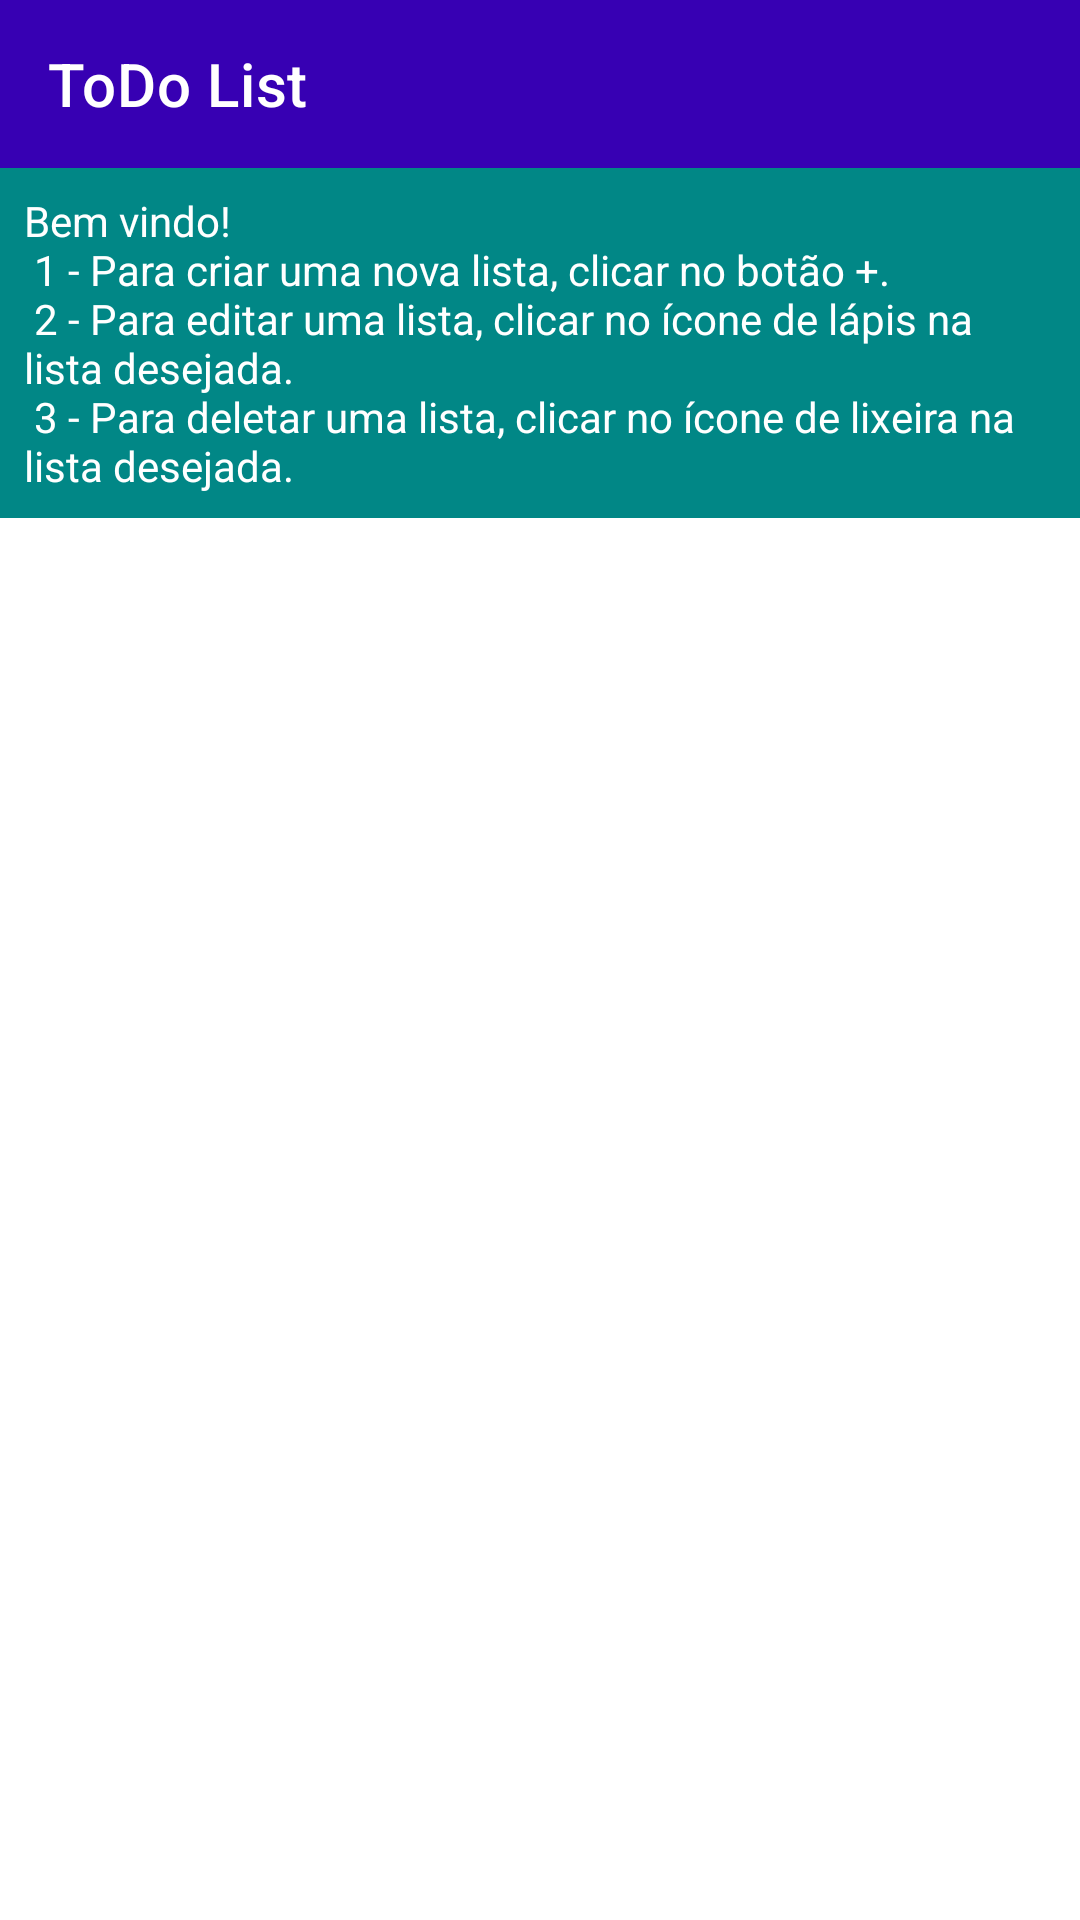

Write the Android layout XML for this screen, with the resource values it uses.
<!-- AndroidManifest.xml: application theme AppTheme.NoActionBar -->
<!-- res/layout/fragment_home.xml -->
<?xml version="1.0" encoding="utf-8"?>
<androidx.constraintlayout.widget.ConstraintLayout
    xmlns:android="http://schemas.android.com/apk/res/android"
    xmlns:tools="http://schemas.android.com/tools"
    android:layout_width="match_parent"
    android:layout_height="match_parent"
    xmlns:app="http://schemas.android.com/apk/res-auto"
    android:id="@+id/home_layout"
    tools:context=".ui.home.HomeFragment">

    <androidx.appcompat.widget.Toolbar
        android:id="@+id/toolbar_home"
        android:layout_width="match_parent"
        android:layout_height="wrap_content"
        app:title="ToDo List"
        app:titleTextColor="@color/white"
        android:background="@color/purple_700"
        app:layout_constraintEnd_toEndOf="parent"
        app:layout_constraintStart_toStartOf="parent"
        app:layout_constraintTop_toTopOf="parent" />

    <androidx.appcompat.widget.LinearLayoutCompat
        android:id="@+id/linear_info_home"
        android:layout_width="match_parent"
        android:layout_height="wrap_content"
        android:orientation="vertical"
        android:gravity="center"
        android:background="@color/teal_700"
        app:layout_constraintEnd_toEndOf="parent"
        app:layout_constraintStart_toStartOf="parent"
        app:layout_constraintTop_toBottomOf="@+id/toolbar_home">

        <androidx.appcompat.widget.AppCompatTextView
            android:id="@+id/text_info_home"
            android:layout_width="match_parent"
            android:layout_height="match_parent"
            android:padding="8dp"
            android:textColor="@color/white"
            android:text="@string/home_info_text"/>

    </androidx.appcompat.widget.LinearLayoutCompat>

    <androidx.recyclerview.widget.RecyclerView
        android:id="@+id/recycler_view_photos_home"
        android:layout_width="0dp"
        android:layout_height="0dp"
        app:layout_constraintBottom_toTopOf="@+id/image_button_add"
        app:layout_constraintEnd_toEndOf="parent"
        app:layout_constraintStart_toStartOf="parent"
        app:layout_constraintTop_toBottomOf="@+id/linear_info_home"
        tools:itemCount="4"
        tools:listitem="@layout/view_card" />

    <androidx.appcompat.widget.AppCompatImageButton
        android:id="@+id/image_button_add"
        android:layout_width="match_parent"
        android:layout_height="50dp"
        android:src="@drawable/ic_add_24"
        android:tint="@color/purple_700"
        android:background="@null"
        app:layout_constraintBottom_toBottomOf="parent" />

</androidx.constraintlayout.widget.ConstraintLayout>
<!-- res/layout/view_card.xml (included above) -->
<?xml version="1.0" encoding="utf-8"?>
<androidx.cardview.widget.CardView xmlns:android="http://schemas.android.com/apk/res/android"
    android:layout_width="match_parent"
    android:layout_height="wrap_content"
    xmlns:app="http://schemas.android.com/apk/res-auto"
    xmlns:tools="http://schemas.android.com/tools"
    app:cardCornerRadius="5dp"
    app:cardBackgroundColor="@android:color/white"
    android:layout_margin="10dp"
    app:cardElevation="8dp">

    <androidx.constraintlayout.widget.ConstraintLayout
        android:layout_width="match_parent"
        android:layout_height="100dp"
        android:background="@color/teal_700" >

        <androidx.appcompat.widget.AppCompatImageButton
            android:id="@+id/image_button_edit"
            android:layout_width="wrap_content"
            android:layout_height="wrap_content"
            android:src="@drawable/ic_edit_24"
            android:padding="5dp"
            android:background="@null"
            app:layout_constraintEnd_toEndOf="parent"
            app:layout_constraintTop_toTopOf="parent" />

        <androidx.appcompat.widget.AppCompatImageButton
            android:id="@+id/image_button_delete"
            android:layout_width="wrap_content"
            android:layout_height="wrap_content"
            android:background="@null"
            android:padding="5dp"
            android:src="@drawable/ic_delete_24"
            app:layout_constraintBottom_toBottomOf="parent"
            app:layout_constraintEnd_toEndOf="parent" />

        <androidx.appcompat.widget.AppCompatTextView
            android:id="@+id/text_name"
            android:layout_width="0dp"
            android:layout_height="match_parent"
            android:textColor="@color/white"
            android:textSize="22sp"
            android:gravity="center_vertical"
            android:padding="5dp"
            app:layout_constraintBottom_toBottomOf="parent"
            app:layout_constraintEnd_toStartOf="@+id/image_button_edit"
            app:layout_constraintStart_toStartOf="parent"
            app:layout_constraintTop_toTopOf="parent"
            tools:text="Test"/>

    </androidx.constraintlayout.widget.ConstraintLayout>
</androidx.cardview.widget.CardView>
<!-- resources referenced by this layout -->
<resources>
  <string name="home_info_text">Bem vindo!\n
          1 - Para criar uma nova lista, clicar no botão +.\n
          2 - Para editar uma lista, clicar no ícone de lápis na lista desejada.\n
          3 - Para deletar uma lista, clicar no ícone de lixeira na lista desejada.</string>
  <style name="AppTheme.NoActionBar" parent="Theme.ToDo">
          <item name="windowActionBar">false</item>
          <item name="windowNoTitle">true</item>
      </style>
  <style name="Theme.ToDo" parent="Theme.MaterialComponents.DayNight.DarkActionBar">
          
          <item name="colorPrimary">@color/purple_500</item>
          <item name="colorPrimaryVariant">@color/purple_700</item>
          <item name="colorOnPrimary">@color/white</item>
          
          <item name="colorSecondary">@color/teal_200</item>
          <item name="colorSecondaryVariant">@color/teal_700</item>
          <item name="colorOnSecondary">@color/black</item>
          
          <item name="android:statusBarColor" tools:targetApi="l">?attr/colorPrimaryVariant</item>
          
      </style>
  <!-- not gathered from this repository: default colours our renderer supplied (Android Studio template values) -->
  <color name="purple_500">#FF6200EE</color>
  <color name="purple_700">#FF3700B3</color>
  <color name="teal_200">#FF03DAC5</color>
  <color name="teal_700">#FF018786</color>
  <color name="black">#FF000000</color>
  <color name="white">#FFFFFFFF</color>
</resources>
